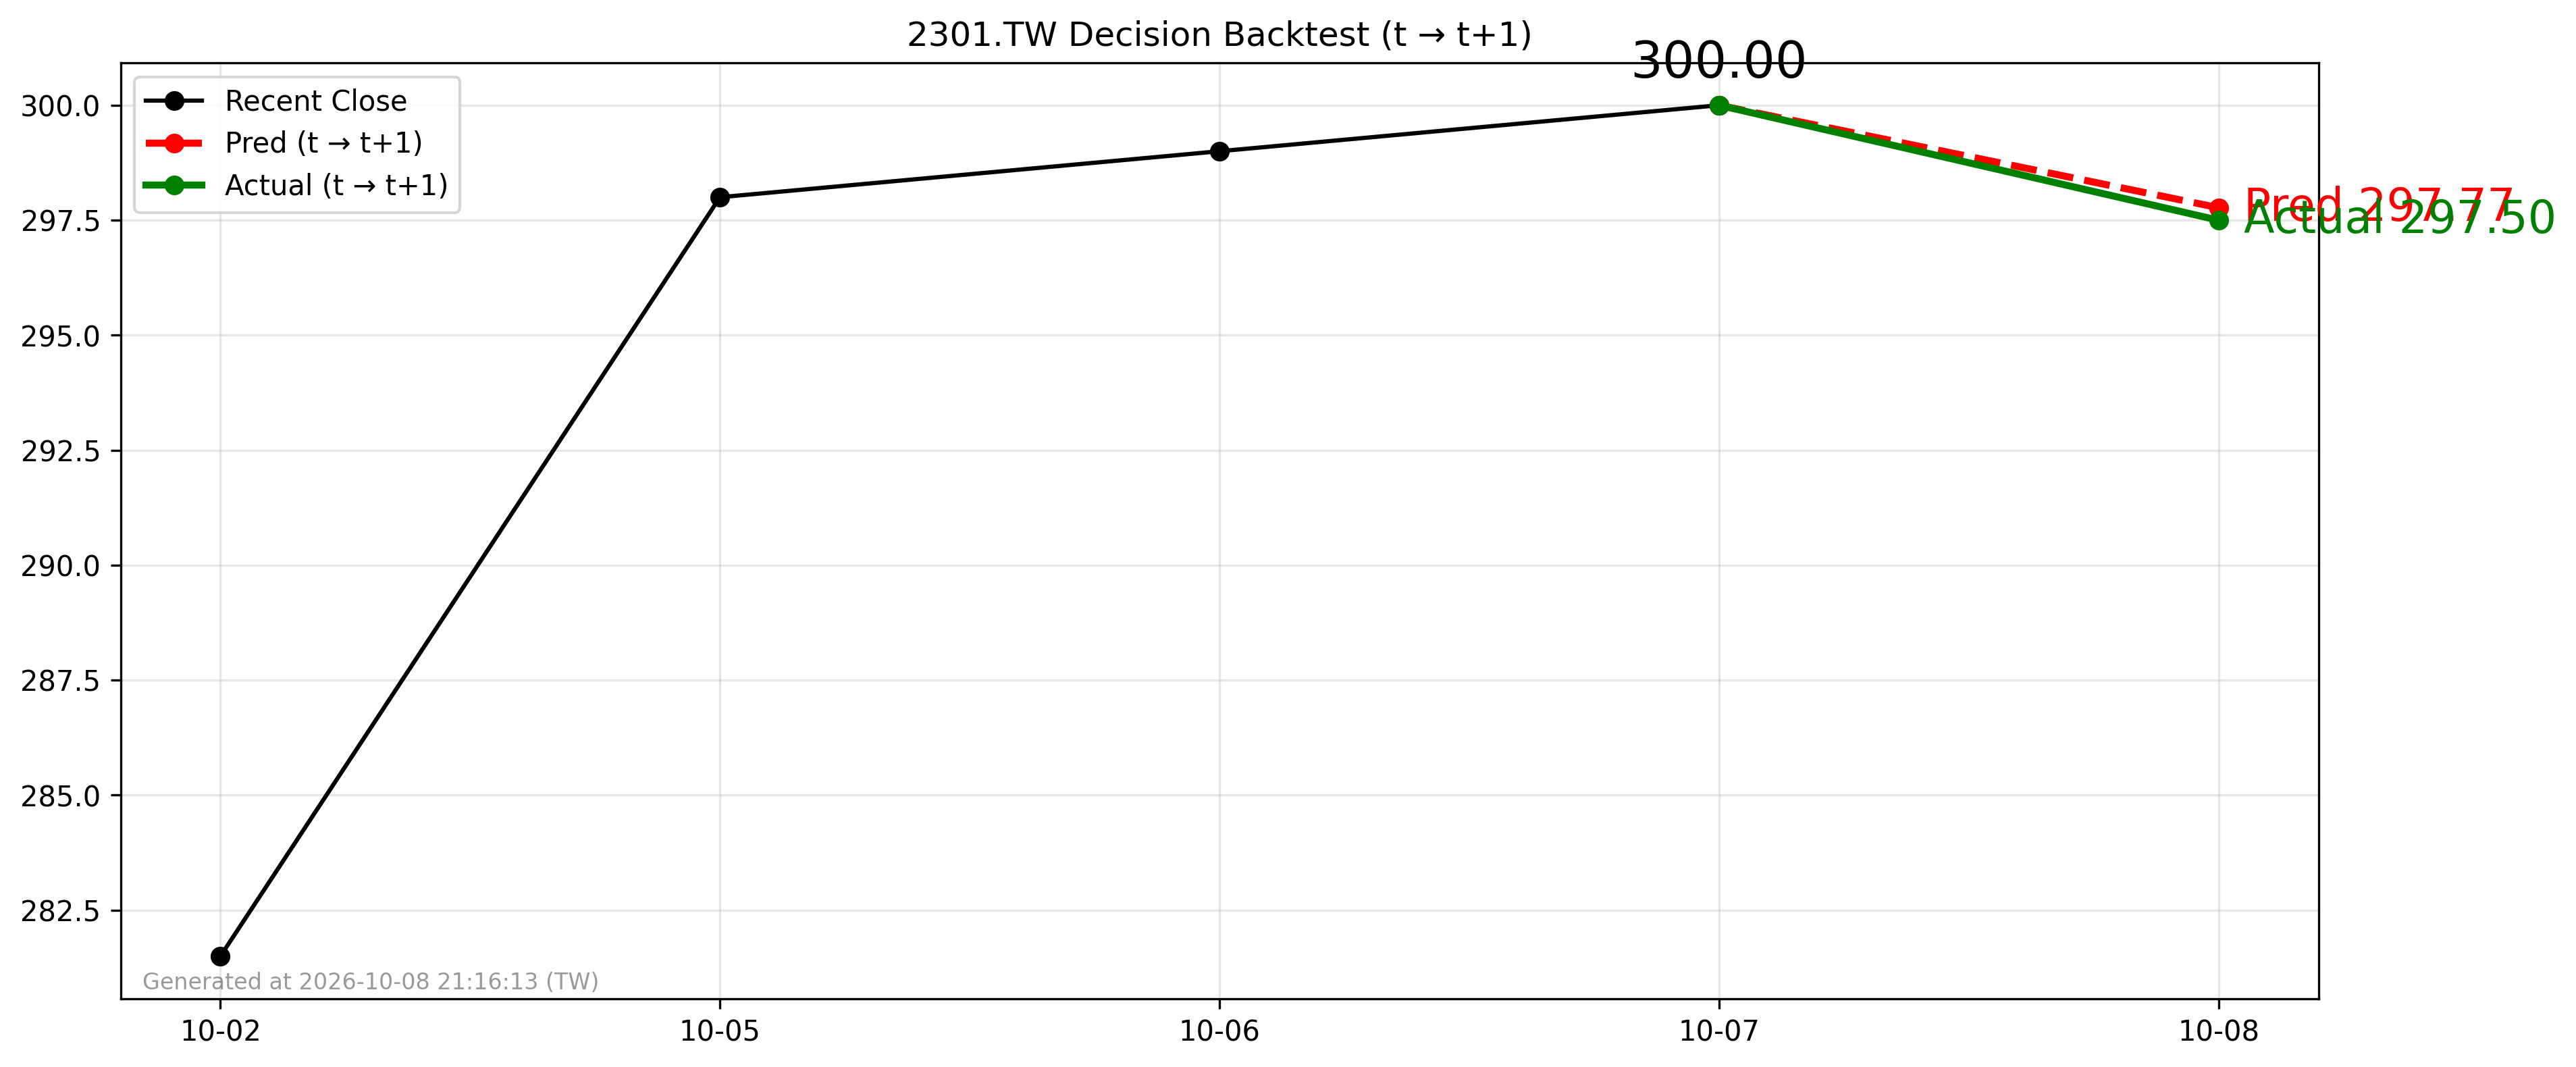

Source data for this figure (header and first rows):
forecast_date, decision_day, close_t, pred_t1, actual_t1, direction_pred, direction_actual
2026-10-07, 2026-10-07, 300.0, 297.8, 297.5, -1, -1
